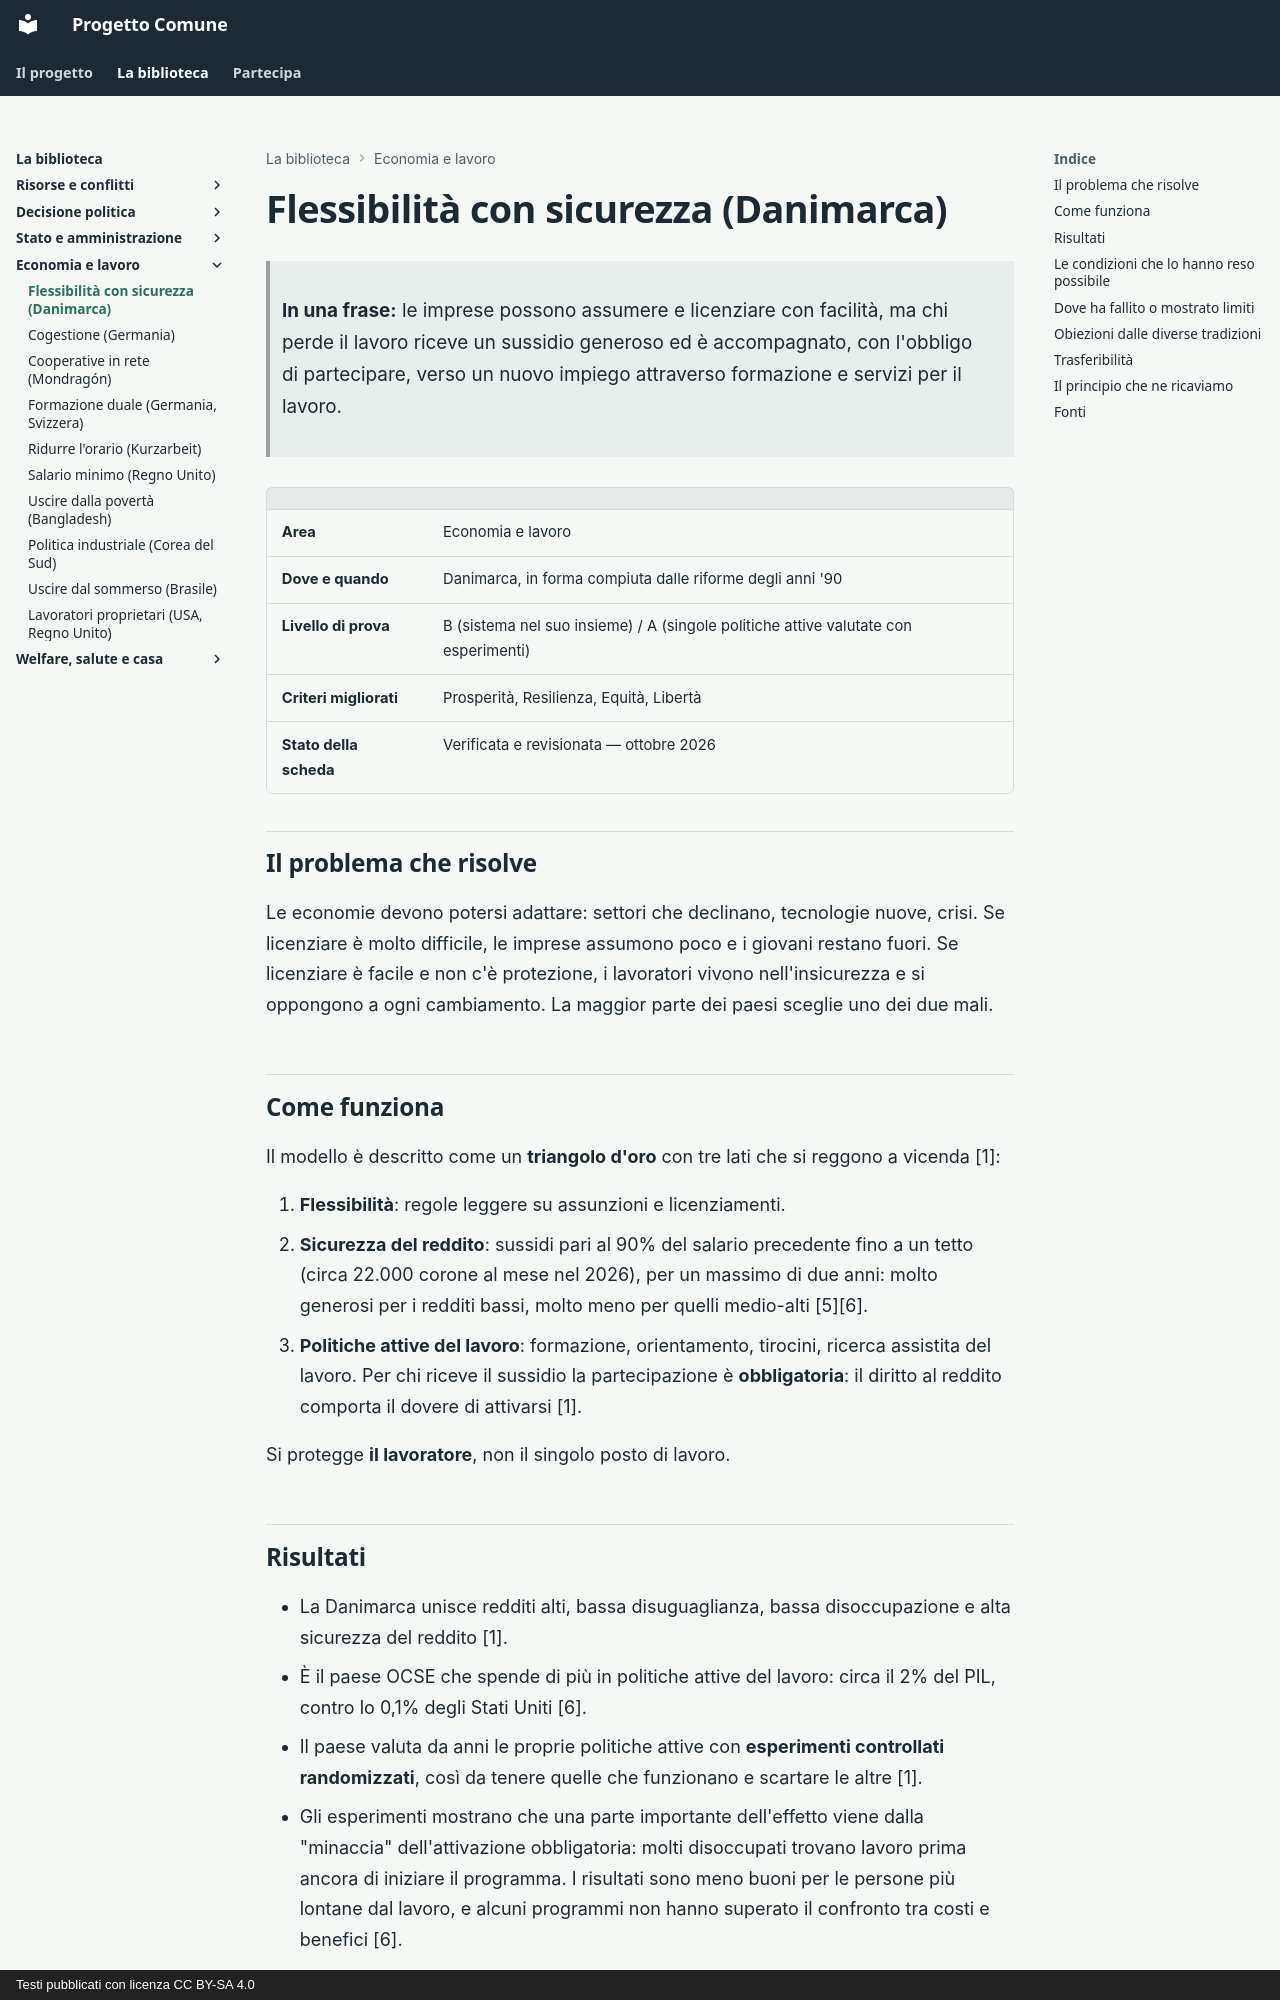

repository: fablun/progetto-comune · page: aree/economia-e-lavoro/flexicurity-danimarca/index.html · generator: mkdocs · copyright: Testi pubblicati con licenza CC BY-SA 4.0

# Flessibilità con sicurezza (Danimarca)

> **In una frase:** le imprese possono assumere e licenziare con facilità, ma chi perde il lavoro riceve un sussidio generoso ed è accompagnato, con l'obbligo di partecipare, verso un nuovo impiego attraverso formazione e servizi per il lavoro.

| | |
|---|---|
| **Area** | Economia e lavoro |
| **Dove e quando** | Danimarca, in forma compiuta dalle riforme degli anni '90 |
| **Livello di prova** | B (sistema nel suo insieme) / A (singole politiche attive valutate con esperimenti) |
| **Criteri migliorati** | Prosperità, Resilienza, Equità, Libertà |
| **Stato della scheda** | Verificata e revisionata — ottobre 2026 |

## Il problema che risolve

Le economie devono potersi adattare: settori che declinano, tecnologie nuove, crisi. Se licenziare è molto difficile, le imprese assumono poco e i giovani restano fuori. Se licenziare è facile e non c'è protezione, i lavoratori vivono nell'insicurezza e si oppongono a ogni cambiamento. La maggior parte dei paesi sceglie uno dei due mali.

## Come funziona

Il modello è descritto come un **triangolo d'oro** con tre lati che si reggono a vicenda [1]:

1. **Flessibilità**: regole leggere su assunzioni e licenziamenti.
2. **Sicurezza del reddito**: sussidi pari al 90% del salario precedente fino a un tetto (circa 22.000 corone al mese nel 2026), per un massimo di due anni: molto generosi per i redditi bassi, molto meno per quelli medio-alti [5][6].
3. **Politiche attive del lavoro**: formazione, orientamento, tirocini, ricerca assistita del lavoro. Per chi riceve il sussidio la partecipazione è **obbligatoria**: il diritto al reddito comporta il dovere di attivarsi [1].

Si protegge **il lavoratore**, non il singolo posto di lavoro.

## Risultati

- La Danimarca unisce redditi alti, bassa disuguaglianza, bassa disoccupazione e alta sicurezza del reddito [1].
- È il paese OCSE che spende di più in politiche attive del lavoro: circa il 2% del PIL, contro lo 0,1% degli Stati Uniti [6].
- Il paese valuta da anni le proprie politiche attive con **esperimenti controllati randomizzati**, così da tenere quelle che funzionano e scartare le altre [1].
- Gli esperimenti mostrano che una parte importante dell'effetto viene dalla "minaccia" dell'attivazione obbligatoria: molti disoccupati trovano lavoro prima ancora di iniziare il programma. I risultati sono meno buoni per le persone più lontane dal lavoro, e alcuni programmi non hanno superato il confronto tra costi e benefici [6].
- Lo studio di riferimento conclude che regole flessibili e sicurezza del reddito **da sole non bastano**: senza politiche attive estese il sistema non funziona [1].
